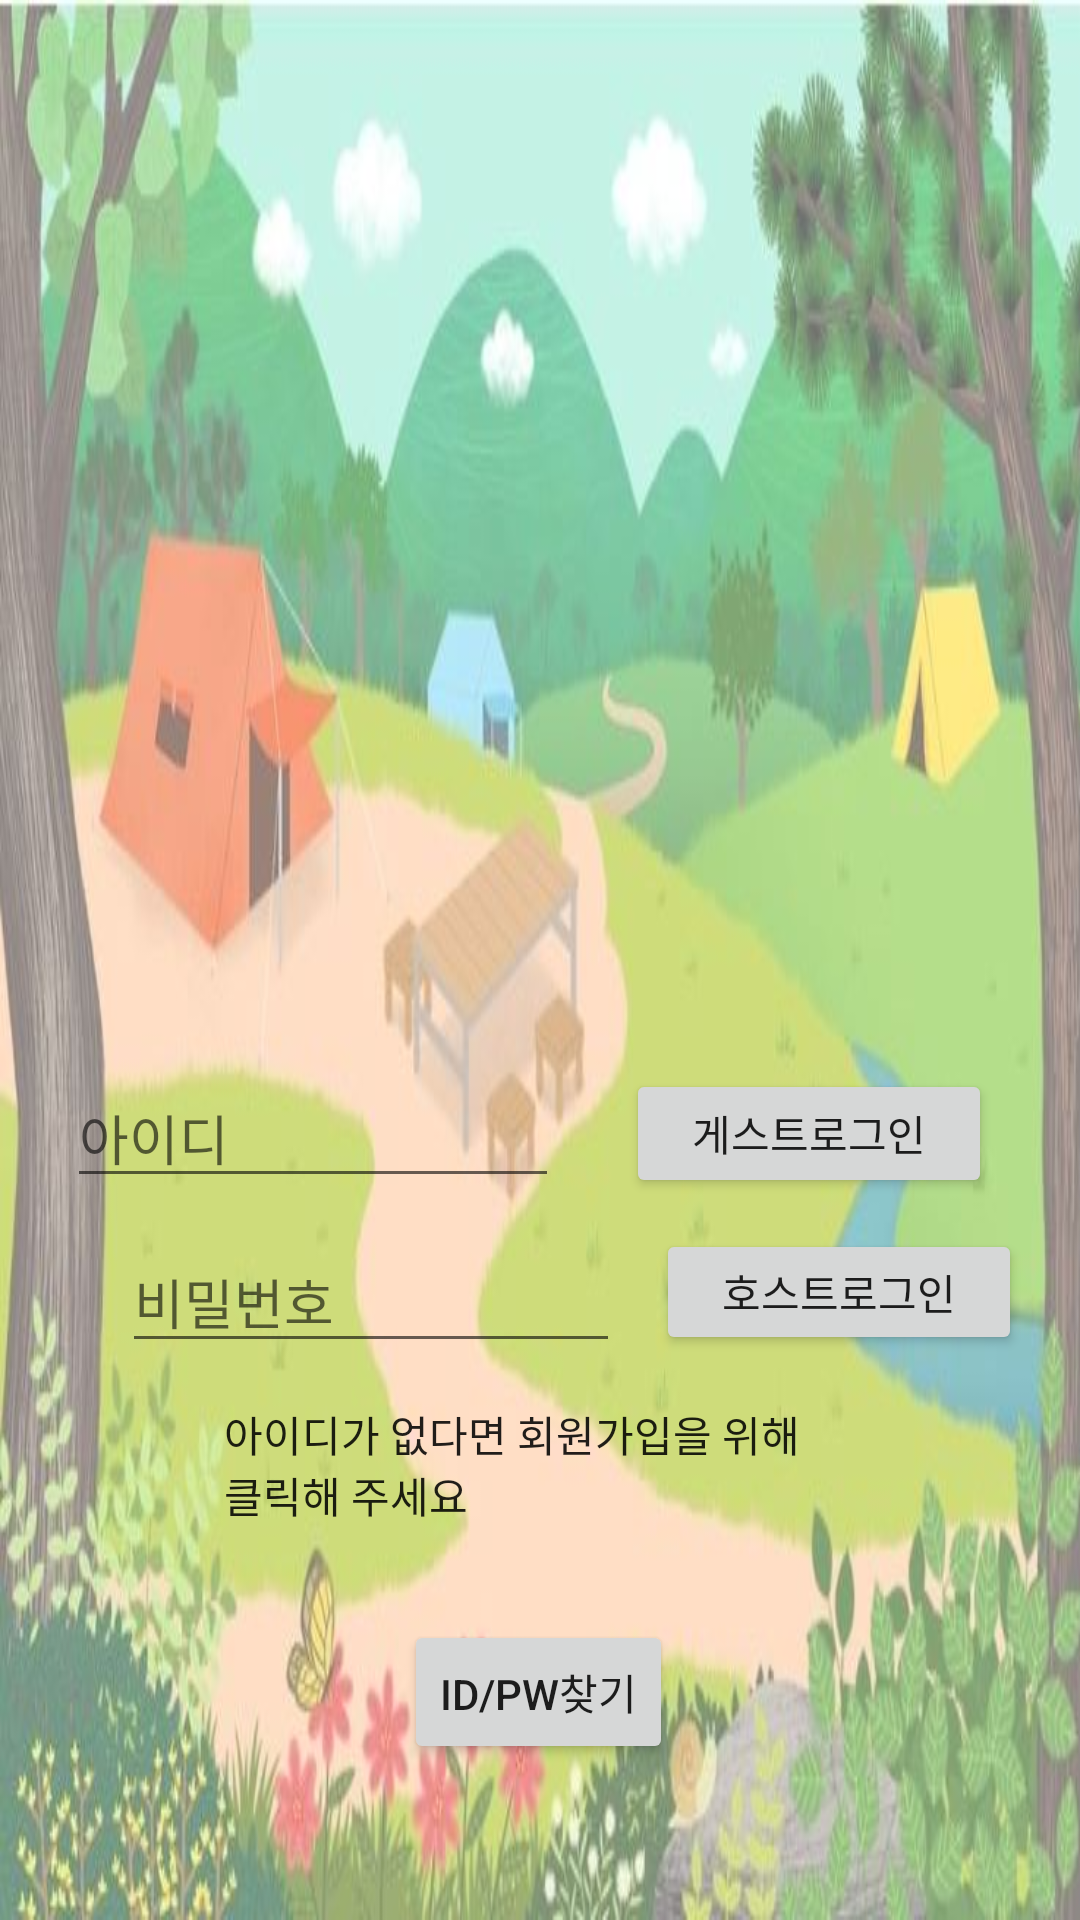

This screen was rendered from an Android layout file. Write that file and the resources it references.
<!-- AndroidManifest.xml: application theme Theme.CampLogin -->
<!-- res/layout/activity_login.xml -->
<?xml version="1.0" encoding="utf-8"?>
<androidx.constraintlayout.widget.ConstraintLayout xmlns:android="http://schemas.android.com/apk/res/android"
    xmlns:app="http://schemas.android.com/apk/res-auto"
    xmlns:tools="http://schemas.android.com/tools"
    android:layout_width="match_parent"
    android:layout_height="match_parent"
    android:background="@drawable/main_background"

    tools:context=".LoginActivity">


    <EditText
        android:id="@+id/idText"
        android:layout_width="164dp"
        android:layout_height="40dp"
        android:ems="10"
        android:hint="아이디"
        android:inputType="textPersonName"
        app:layout_constraintBottom_toBottomOf="parent"
        app:layout_constraintEnd_toStartOf="@+id/loginButton"
        app:layout_constraintStart_toStartOf="parent"
        app:layout_constraintTop_toTopOf="parent"
        app:layout_constraintVertical_bias="0.599" />

    <TextView
        android:id="@+id/registerButton"
        android:layout_width="196dp"
        android:layout_height="57dp"
        android:text="아이디가 없다면 회원가입을 위해 클릭해 주세요"
        android:textAppearance="@style/TextAppearance.AppCompat.Body1"
        app:layout_constraintBottom_toBottomOf="parent"
        app:layout_constraintEnd_toEndOf="parent"
        app:layout_constraintHorizontal_bias="0.455"
        app:layout_constraintStart_toStartOf="parent"
        app:layout_constraintTop_toTopOf="parent"
        app:layout_constraintVertical_bias="0.802" />

    <Button
        android:id="@+id/loginButton"
        android:layout_width="122dp"
        android:layout_height="43dp"
        android:text="게스트로그인"
        app:layout_constraintBottom_toBottomOf="parent"
        app:layout_constraintEnd_toEndOf="parent"
        app:layout_constraintHorizontal_bias="0.877"
        app:layout_constraintStart_toStartOf="parent"
        app:layout_constraintTop_toTopOf="parent"
        app:layout_constraintVertical_bias="0.597" />

    <EditText
        android:id="@+id/passwordText"
        android:layout_width="166dp"
        android:layout_height="44dp"
        android:layout_marginTop="16dp"
        android:ems="10"
        android:hint="비밀번호"
        android:inputType="textPassword"
        app:layout_constraintBottom_toBottomOf="parent"
        app:layout_constraintEnd_toEndOf="parent"
        app:layout_constraintHorizontal_bias="0.21"
        app:layout_constraintStart_toStartOf="parent"
        app:layout_constraintTop_toTopOf="parent"
        app:layout_constraintVertical_bias="0.68" />

    <ImageView
        android:id="@+id/imageView"
        android:layout_width="282dp"
        android:layout_height="191dp"
        app:layout_constraintBottom_toBottomOf="parent"
        app:layout_constraintEnd_toEndOf="parent"
        app:layout_constraintStart_toStartOf="parent"
        app:layout_constraintTop_toTopOf="parent"
        app:layout_constraintVertical_bias="0.291"
        tools:srcCompat="@drawable/a0" />

    <Button
        android:id="@+id/hostLoginButton"
        android:layout_width="122dp"
        android:layout_height="42dp"
        android:text="호스트로그인"
        app:layout_constraintBottom_toBottomOf="parent"
        app:layout_constraintEnd_toEndOf="parent"
        app:layout_constraintHorizontal_bias="0.388"
        app:layout_constraintStart_toEndOf="@+id/passwordText"
        app:layout_constraintTop_toTopOf="parent"
        app:layout_constraintVertical_bias="0.685" />

    <Button
        android:id="@+id/findIdPwButton"
        android:layout_width="wrap_content"
        android:layout_height="wrap_content"
        android:text="ID/PW찾기"
        app:layout_constraintBottom_toBottomOf="parent"
        app:layout_constraintEnd_toEndOf="parent"
        app:layout_constraintHorizontal_bias="0.498"
        app:layout_constraintStart_toStartOf="parent"
        app:layout_constraintTop_toTopOf="parent"
        app:layout_constraintVertical_bias="0.912" />

</androidx.constraintlayout.widget.ConstraintLayout>
<!-- resources referenced by this layout -->
<resources>
  <!-- drawable main_background: jpg bitmap (drawable, 48187 bytes) -->
  <style name="Theme.CampLogin" parent="Theme.MaterialComponents.DayNight.DarkActionBar">
          
          <item name="colorPrimary">@color/purple_500</item>
          <item name="colorPrimaryVariant">@color/purple_700</item>
          <item name="colorOnPrimary">@color/white</item>
          
          <item name="colorSecondary">@color/teal_200</item>
          <item name="colorSecondaryVariant">@color/teal_700</item>
          <item name="colorOnSecondary">@color/black</item>
          
          <item name="android:statusBarColor" tools:targetApi="l">?attr/colorPrimaryVariant</item>
          
      </style>
  <!-- not gathered from this repository: default colours our renderer supplied (Android Studio template values) -->
  <color name="purple_500">#FF6200EE</color>
  <color name="purple_700">#FF3700B3</color>
  <color name="teal_200">#FF03DAC5</color>
  <color name="teal_700">#FF018786</color>
  <color name="black">#FF000000</color>
  <color name="white">#FFFFFFFF</color>
</resources>
